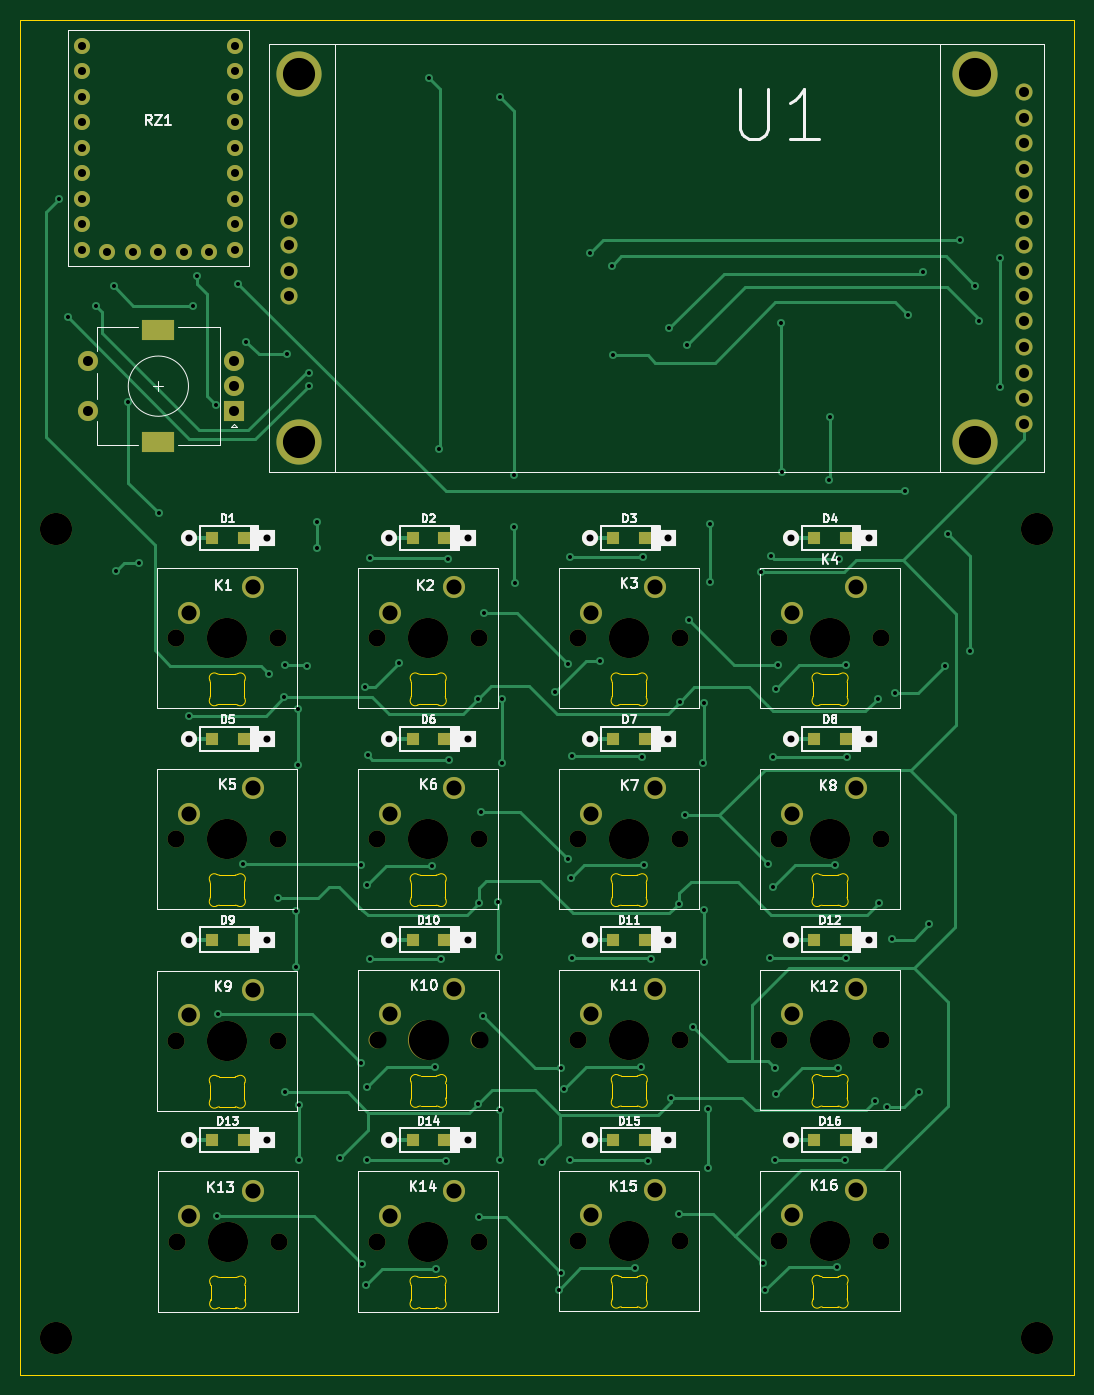
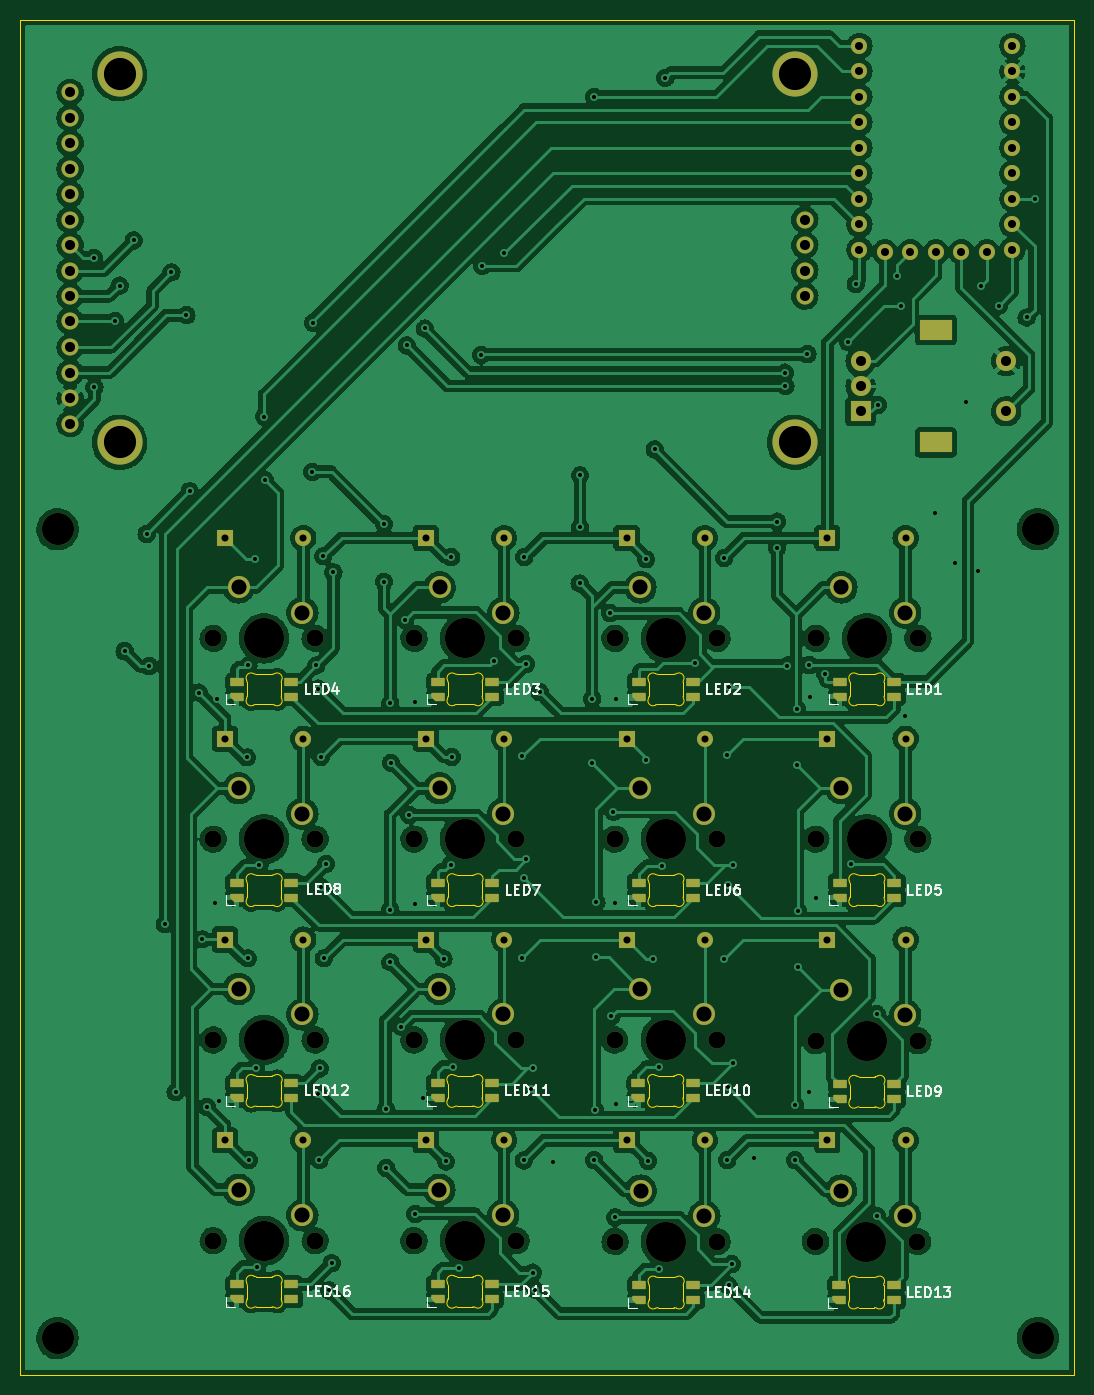
Circuit board: 11 layer files. Board 105.0 x 135.0 mm.
- bottom_copper: RP2040_16Key_ili9341_LCD_keypad-B_Cu.gbr (624180 bytes)
- bottom_mask: RP2040_16Key_ili9341_LCD_keypad-B_Mask.gbr (9247 bytes)
- paste: RP2040_16Key_ili9341_LCD_keypad-B_Paste.gbr (3634 bytes)
- bottom_silk: RP2040_16Key_ili9341_LCD_keypad-B_Silkscreen.gbr (18492 bytes)
- outline: RP2040_16Key_ili9341_LCD_keypad-Edge_Cuts.gbr (19425 bytes)
- top_copper: RP2040_16Key_ili9341_LCD_keypad-F_Cu.gbr (28286 bytes)
- top_mask: RP2040_16Key_ili9341_LCD_keypad-F_Mask.gbr (7072 bytes)
- paste: RP2040_16Key_ili9341_LCD_keypad-F_Paste.gbr (1598 bytes)
- top_silk: RP2040_16Key_ili9341_LCD_keypad-F_Silkscreen.gbr (37245 bytes)
- drill: RP2040_16Key_ili9341_LCD_keypad-NPTH.drl (1296 bytes)
- drill: RP2040_16Key_ili9341_LCD_keypad-PTH.drl (4832 bytes)

=== bottom_copper: RP2040_16Key_ili9341_LCD_keypad-B_Cu.gbr (624180 bytes, source omitted) ===
=== bottom_mask: RP2040_16Key_ili9341_LCD_keypad-B_Mask.gbr (9247 bytes, source omitted) ===
=== paste: RP2040_16Key_ili9341_LCD_keypad-B_Paste.gbr ===
%TF.GenerationSoftware,KiCad,Pcbnew,(6.0.4)*%
%TF.CreationDate,2022-05-01T23:44:28+08:00*%
%TF.ProjectId,RP2040_16Key_ili9341_LCD_keypad,52503230-3430-45f3-9136-4b65795f696c,rev?*%
%TF.SameCoordinates,Original*%
%TF.FileFunction,Paste,Bot*%
%TF.FilePolarity,Positive*%
%FSLAX46Y46*%
G04 Gerber Fmt 4.6, Leading zero omitted, Abs format (unit mm)*
G04 Created by KiCad (PCBNEW (6.0.4)) date 2022-05-01 23:44:28*
%MOMM*%
%LPD*%
G01*
G04 APERTURE LIST*
G04 Aperture macros list*
%AMRoundRect*
0 Rectangle with rounded corners*
0 $1 Rounding radius*
0 $2 $3 $4 $5 $6 $7 $8 $9 X,Y pos of 4 corners*
0 Add a 4 corners polygon primitive as box body*
4,1,4,$2,$3,$4,$5,$6,$7,$8,$9,$2,$3,0*
0 Add four circle primitives for the rounded corners*
1,1,$1+$1,$2,$3*
1,1,$1+$1,$4,$5*
1,1,$1+$1,$6,$7*
1,1,$1+$1,$8,$9*
0 Add four rect primitives between the rounded corners*
20,1,$1+$1,$2,$3,$4,$5,0*
20,1,$1+$1,$4,$5,$6,$7,0*
20,1,$1+$1,$6,$7,$8,$9,0*
20,1,$1+$1,$8,$9,$2,$3,0*%
%AMFreePoly0*
4,1,18,-0.410000,0.593000,-0.403758,0.624380,-0.385983,0.650983,-0.359380,0.668758,-0.328000,0.675000,0.328000,0.675000,0.359380,0.668758,0.385983,0.650983,0.403758,0.624380,0.410000,0.593000,0.410000,-0.593000,0.403758,-0.624380,0.385983,-0.650983,0.359380,-0.668758,0.328000,-0.675000,0.000000,-0.675000,-0.410000,-0.265000,-0.410000,0.593000,-0.410000,0.593000,$1*%
G04 Aperture macros list end*
%ADD10RoundRect,0.082000X0.593000X-0.328000X0.593000X0.328000X-0.593000X0.328000X-0.593000X-0.328000X0*%
%ADD11FreePoly0,90.000000*%
G04 APERTURE END LIST*
D10*
%TO.C,LED8*%
X119961667Y-120590000D03*
X119961667Y-122090000D03*
X125411667Y-120590000D03*
D11*
X125411667Y-122090000D03*
%TD*%
D10*
%TO.C,LED5*%
X59921667Y-120590000D03*
X59921667Y-122090000D03*
X65371667Y-120590000D03*
D11*
X65371667Y-122090000D03*
%TD*%
D10*
%TO.C,LED11*%
X99961667Y-140590000D03*
X99961667Y-142090000D03*
X105411667Y-140590000D03*
D11*
X105411667Y-142090000D03*
%TD*%
D10*
%TO.C,LED6*%
X79935000Y-120590000D03*
X79935000Y-122090000D03*
X85385000Y-120590000D03*
D11*
X85385000Y-122090000D03*
%TD*%
D10*
%TO.C,LED2*%
X79935000Y-100590000D03*
X79935000Y-102090000D03*
X85385000Y-100590000D03*
D11*
X85385000Y-102090000D03*
%TD*%
D10*
%TO.C,LED10*%
X79961667Y-140590000D03*
X79961667Y-142090000D03*
X85411667Y-140590000D03*
D11*
X85411667Y-142090000D03*
%TD*%
D10*
%TO.C,LED1*%
X59921667Y-100590000D03*
X59921667Y-102090000D03*
X65371667Y-100590000D03*
D11*
X65371667Y-102090000D03*
%TD*%
D10*
%TO.C,LED3*%
X99948333Y-100590000D03*
X99948333Y-102090000D03*
X105398333Y-100590000D03*
D11*
X105398333Y-102090000D03*
%TD*%
D10*
%TO.C,LED12*%
X119961667Y-140590000D03*
X119961667Y-142090000D03*
X125411667Y-140590000D03*
D11*
X125411667Y-142090000D03*
%TD*%
D10*
%TO.C,LED14*%
X79921667Y-160670000D03*
X79921667Y-162170000D03*
X85371667Y-160670000D03*
D11*
X85371667Y-162170000D03*
%TD*%
D10*
%TO.C,LED9*%
X59921667Y-140670000D03*
X59921667Y-142170000D03*
X65371667Y-140670000D03*
D11*
X65371667Y-142170000D03*
%TD*%
D10*
%TO.C,LED15*%
X99961667Y-160590000D03*
X99961667Y-162090000D03*
X105411667Y-160590000D03*
D11*
X105411667Y-162090000D03*
%TD*%
D10*
%TO.C,LED13*%
X59961667Y-160670000D03*
X59961667Y-162170000D03*
X65411667Y-160670000D03*
D11*
X65411667Y-162170000D03*
%TD*%
D10*
%TO.C,LED7*%
X99948333Y-120590000D03*
X99948333Y-122090000D03*
X105398333Y-120590000D03*
D11*
X105398333Y-122090000D03*
%TD*%
D10*
%TO.C,LED4*%
X119961667Y-100590000D03*
X119961667Y-102090000D03*
X125411667Y-100590000D03*
D11*
X125411667Y-102090000D03*
%TD*%
D10*
%TO.C,LED16*%
X119961667Y-160590000D03*
X119961667Y-162090000D03*
X125411667Y-160590000D03*
D11*
X125411667Y-162090000D03*
%TD*%
M02*

=== bottom_silk: RP2040_16Key_ili9341_LCD_keypad-B_Silkscreen.gbr (18492 bytes, source omitted) ===
=== outline: RP2040_16Key_ili9341_LCD_keypad-Edge_Cuts.gbr (19425 bytes, source omitted) ===
=== top_copper: RP2040_16Key_ili9341_LCD_keypad-F_Cu.gbr (28286 bytes, source omitted) ===
=== top_mask: RP2040_16Key_ili9341_LCD_keypad-F_Mask.gbr (7072 bytes, source omitted) ===
=== paste: RP2040_16Key_ili9341_LCD_keypad-F_Paste.gbr ===
%TF.GenerationSoftware,KiCad,Pcbnew,(6.0.4)*%
%TF.CreationDate,2022-05-01T23:44:28+08:00*%
%TF.ProjectId,RP2040_16Key_ili9341_LCD_keypad,52503230-3430-45f3-9136-4b65795f696c,rev?*%
%TF.SameCoordinates,Original*%
%TF.FileFunction,Paste,Top*%
%TF.FilePolarity,Positive*%
%FSLAX46Y46*%
G04 Gerber Fmt 4.6, Leading zero omitted, Abs format (unit mm)*
G04 Created by KiCad (PCBNEW (6.0.4)) date 2022-05-01 23:44:28*
%MOMM*%
%LPD*%
G01*
G04 APERTURE LIST*
%ADD10R,1.200000X1.200000*%
G04 APERTURE END LIST*
D10*
%TO.C,D7*%
X104261667Y-106260000D03*
X101111667Y-106260000D03*
%TD*%
%TO.C,D14*%
X84261667Y-146260000D03*
X81111667Y-146260000D03*
%TD*%
%TO.C,D13*%
X64261667Y-146260000D03*
X61111667Y-146260000D03*
%TD*%
%TO.C,D10*%
X84261667Y-126260000D03*
X81111667Y-126260000D03*
%TD*%
%TO.C,D4*%
X124261667Y-86260000D03*
X121111667Y-86260000D03*
%TD*%
%TO.C,D9*%
X64261667Y-126260000D03*
X61111667Y-126260000D03*
%TD*%
%TO.C,D12*%
X124261667Y-126260000D03*
X121111667Y-126260000D03*
%TD*%
%TO.C,D1*%
X64261667Y-86260000D03*
X61111667Y-86260000D03*
%TD*%
%TO.C,D2*%
X84261667Y-86260000D03*
X81111667Y-86260000D03*
%TD*%
%TO.C,D11*%
X104261667Y-126260000D03*
X101111667Y-126260000D03*
%TD*%
%TO.C,D8*%
X124261667Y-106260000D03*
X121111667Y-106260000D03*
%TD*%
%TO.C,D15*%
X104261667Y-146260000D03*
X101111667Y-146260000D03*
%TD*%
%TO.C,D5*%
X64261667Y-106260000D03*
X61111667Y-106260000D03*
%TD*%
%TO.C,D16*%
X124261667Y-146260000D03*
X121111667Y-146260000D03*
%TD*%
%TO.C,D6*%
X84261667Y-106260000D03*
X81111667Y-106260000D03*
%TD*%
%TO.C,D3*%
X104261667Y-86260000D03*
X101111667Y-86260000D03*
%TD*%
M02*

=== top_silk: RP2040_16Key_ili9341_LCD_keypad-F_Silkscreen.gbr (37245 bytes, source omitted) ===
=== drill: RP2040_16Key_ili9341_LCD_keypad-NPTH.drl ===
M48
; DRILL file {KiCad (6.0.4)} date Sun May  1 23:44:33 2022
; FORMAT={-:-/ absolute / metric / decimal}
; #@! TF.CreationDate,2022-05-01T23:44:33+08:00
; #@! TF.GenerationSoftware,Kicad,Pcbnew,(6.0.4)
; #@! TF.FileFunction,NonPlated,1,2,NPTH
FMAT,2
METRIC
; #@! TA.AperFunction,NonPlated,NPTH,ComponentDrill
T1C1.700
; #@! TA.AperFunction,NonPlated,NPTH,ComponentDrill
T2C3.200
; #@! TA.AperFunction,NonPlated,NPTH,ComponentDrill
T3C4.000
%
G90
G05
T1
X57.567Y-96.26
X57.567Y-116.26
X57.567Y-136.34
X57.607Y-156.34
X67.727Y-96.26
X67.727Y-116.26
X67.727Y-136.34
X67.767Y-156.34
X77.567Y-156.34
X77.58Y-96.26
X77.58Y-116.26
X77.607Y-136.26
X87.727Y-156.34
X87.74Y-96.26
X87.74Y-116.26
X87.767Y-136.26
X97.593Y-96.26
X97.593Y-116.26
X97.607Y-136.26
X97.607Y-156.26
X107.753Y-96.26
X107.753Y-116.26
X107.767Y-136.26
X107.767Y-156.26
X117.607Y-96.26
X117.607Y-116.26
X117.607Y-136.26
X117.607Y-156.26
X127.767Y-96.26
X127.767Y-116.26
X127.767Y-136.26
X127.767Y-156.26
T2
X45.61Y-85.4
X45.61Y-165.96
X143.26Y-85.4
X143.26Y-165.96
T3
X62.647Y-96.26
X62.647Y-116.26
X62.647Y-136.34
X62.687Y-156.34
X82.647Y-156.34
X82.66Y-96.26
X82.66Y-116.26
X82.687Y-136.26
X102.673Y-96.26
X102.673Y-116.26
X102.687Y-136.26
X102.687Y-156.26
X122.687Y-96.26
X122.687Y-116.26
X122.687Y-136.26
X122.687Y-156.26
T0
M30

=== drill: RP2040_16Key_ili9341_LCD_keypad-PTH.drl ===
M48
; DRILL file {KiCad (6.0.4)} date Sun May  1 23:44:33 2022
; FORMAT={-:-/ absolute / metric / decimal}
; #@! TF.CreationDate,2022-05-01T23:44:33+08:00
; #@! TF.GenerationSoftware,Kicad,Pcbnew,(6.0.4)
; #@! TF.FileFunction,Plated,1,2,PTH
FMAT,2
METRIC
; #@! TA.AperFunction,Plated,PTH,ViaDrill
T1C0.400
; #@! TA.AperFunction,Plated,PTH,ComponentDrill
T2C0.700
; #@! TA.AperFunction,Plated,PTH,ComponentDrill
T3C0.800
; #@! TA.AperFunction,Plated,PTH,ComponentDrill
T4C1.000
; #@! TA.AperFunction,Plated,PTH,ComponentDrill
T5C1.500
; #@! TA.AperFunction,Plated,PTH,ComponentDrill
T6C3.200
%
G90
G05
T1
X45.87Y-52.53
X46.74Y-64.3
X49.53Y-63.13
X51.32Y-61.2
X51.59Y-89.52
X52.78Y-72.67
X53.89Y-88.73
X55.84Y-83.82
X58.82Y-103.96
X59.26Y-63.16
X59.61Y-60.21
X61.55Y-73.0
X61.66Y-153.77
X61.68Y-133.67
X63.75Y-60.95
X64.24Y-118.77
X64.54Y-66.72
X66.78Y-99.78
X67.73Y-122.08
X68.31Y-102.11
X68.38Y-98.91
X68.41Y-141.49
X68.57Y-67.95
X69.51Y-123.42
X69.51Y-128.99
X69.65Y-103.26
X69.65Y-108.86
X69.8Y-142.75
X69.81Y-148.24
X70.6Y-98.97
X70.76Y-71.12
X70.83Y-69.79
X71.59Y-84.63
X71.59Y-87.22
X73.9Y-147.99
X75.94Y-118.79
X76.0Y-138.58
X76.11Y-158.59
X76.34Y-101.12
X76.42Y-160.71
X76.53Y-120.85
X76.53Y-140.96
X76.56Y-148.22
X76.62Y-107.92
X76.85Y-88.25
X76.88Y-128.17
X79.73Y-98.76
X82.73Y-40.41
X83.01Y-118.91
X83.35Y-138.93
X83.39Y-159.12
X83.77Y-77.44
X83.95Y-128.21
X84.44Y-148.31
X84.64Y-88.38
X84.69Y-108.39
X87.6Y-102.34
X87.62Y-142.6
X87.72Y-122.67
X87.74Y-153.93
X87.89Y-113.52
X88.1Y-133.89
X88.22Y-93.75
X89.59Y-122.57
X89.66Y-128.04
X89.77Y-143.22
X89.81Y-42.3
X89.81Y-148.24
X90.01Y-102.29
X90.03Y-108.69
X91.22Y-80.02
X91.23Y-85.18
X91.26Y-90.79
X93.95Y-148.45
X95.24Y-101.61
X95.68Y-161.12
X95.89Y-139.08
X95.93Y-159.43
X96.14Y-141.15
X96.56Y-118.25
X96.6Y-98.83
X96.77Y-88.16
X96.83Y-148.26
X96.85Y-120.1
X96.98Y-108.02
X97.02Y-128.11
X98.78Y-57.87
X99.78Y-98.52
X100.96Y-59.16
X101.08Y-68.03
X103.25Y-159.02
X103.83Y-138.93
X103.98Y-108.08
X104.05Y-88.16
X104.11Y-118.79
X104.57Y-148.36
X104.82Y-128.15
X106.68Y-65.39
X106.87Y-142.04
X107.62Y-122.68
X107.64Y-153.58
X107.7Y-102.6
X108.23Y-113.86
X108.48Y-67.08
X108.63Y-94.41
X109.03Y-134.94
X110.06Y-108.64
X110.11Y-128.53
X110.12Y-102.73
X110.13Y-123.3
X110.53Y-149.02
X110.54Y-143.1
X110.75Y-84.88
X110.75Y-90.62
X115.79Y-89.68
X115.96Y-158.5
X116.23Y-161.21
X116.52Y-118.71
X116.74Y-128.13
X116.81Y-88.09
X117.02Y-108.08
X117.05Y-120.99
X117.16Y-139.1
X117.18Y-148.22
X117.29Y-141.63
X117.31Y-101.26
X117.49Y-98.96
X117.83Y-64.82
X117.89Y-79.67
X122.61Y-80.5
X122.7Y-74.17
X123.15Y-118.87
X123.38Y-158.83
X123.51Y-139.06
X123.6Y-88.34
X124.22Y-148.22
X124.25Y-98.96
X124.31Y-128.13
X124.4Y-108.11
X127.19Y-142.33
X127.42Y-102.27
X127.59Y-122.64
X128.39Y-142.92
X128.83Y-126.24
X129.18Y-101.66
X130.11Y-81.61
X130.43Y-64.07
X131.51Y-141.47
X131.92Y-59.8
X132.59Y-124.72
X134.12Y-99.03
X134.39Y-85.85
X135.67Y-56.62
X136.59Y-97.53
X137.09Y-61.12
X137.53Y-64.64
X139.59Y-71.25
X139.65Y-58.35
T2
X58.787Y-86.26
X58.787Y-106.26
X58.787Y-126.26
X58.787Y-146.26
X66.587Y-86.26
X66.587Y-106.26
X66.587Y-126.26
X66.587Y-146.26
X78.787Y-86.26
X78.787Y-106.26
X78.787Y-126.26
X78.787Y-146.26
X86.587Y-86.26
X86.587Y-106.26
X86.587Y-126.26
X86.587Y-146.26
X98.787Y-86.26
X98.787Y-106.26
X98.787Y-126.26
X98.787Y-146.26
X106.587Y-86.26
X106.587Y-106.26
X106.587Y-126.26
X106.587Y-146.26
X118.787Y-86.26
X118.787Y-106.26
X118.787Y-126.26
X118.787Y-146.26
X126.587Y-86.26
X126.587Y-106.26
X126.587Y-126.26
X126.587Y-146.26
T3
X48.145Y-37.25
X48.145Y-39.79
X48.145Y-42.33
X48.145Y-44.87
X48.145Y-47.41
X48.145Y-49.95
X48.145Y-52.49
X48.145Y-55.03
X48.145Y-57.57
X50.685Y-57.78
X53.225Y-57.78
X55.765Y-57.78
X58.305Y-57.78
X60.845Y-57.78
X63.385Y-37.25
X63.385Y-39.79
X63.385Y-42.33
X63.385Y-44.87
X63.385Y-47.41
X63.385Y-49.95
X63.385Y-52.49
X63.385Y-55.03
X63.385Y-57.57
T4
X48.78Y-68.64
X48.78Y-73.64
X63.28Y-68.64
X63.28Y-71.14
X63.28Y-73.64
X68.83Y-54.56
X68.83Y-57.1
X68.83Y-59.64
X68.83Y-62.18
X142.01Y-41.86
X142.01Y-44.4
X142.01Y-46.94
X142.01Y-49.48
X142.01Y-52.02
X142.01Y-54.56
X142.01Y-57.1
X142.01Y-59.64
X142.01Y-62.18
X142.01Y-64.63
X142.01Y-67.26
X142.01Y-69.8
X142.01Y-72.34
X142.01Y-74.88
T5
X58.837Y-93.72
X58.837Y-113.72
X58.837Y-133.8
X58.877Y-153.8
X65.187Y-91.18
X65.187Y-111.18
X65.187Y-131.26
X65.227Y-151.26
X78.837Y-153.8
X78.85Y-93.72
X78.85Y-113.72
X78.877Y-133.72
X85.187Y-151.26
X85.2Y-91.18
X85.2Y-111.18
X85.227Y-131.18
X98.863Y-93.72
X98.863Y-113.72
X98.877Y-133.72
X98.877Y-153.72
X105.213Y-91.18
X105.213Y-111.18
X105.227Y-131.18
X105.227Y-151.18
X118.877Y-93.72
X118.877Y-113.72
X118.877Y-133.72
X118.877Y-153.72
X125.227Y-91.18
X125.227Y-111.18
X125.227Y-131.18
X125.227Y-151.18
T6
X69.83Y-40.01
X69.83Y-76.73
X137.09Y-40.01
X137.09Y-76.73
T5
G00X56.43Y-65.54
M15
G01X55.13Y-65.54
M16
G05
G00X56.43Y-76.74
M15
G01X55.13Y-76.74
M16
G05
T0
M30

